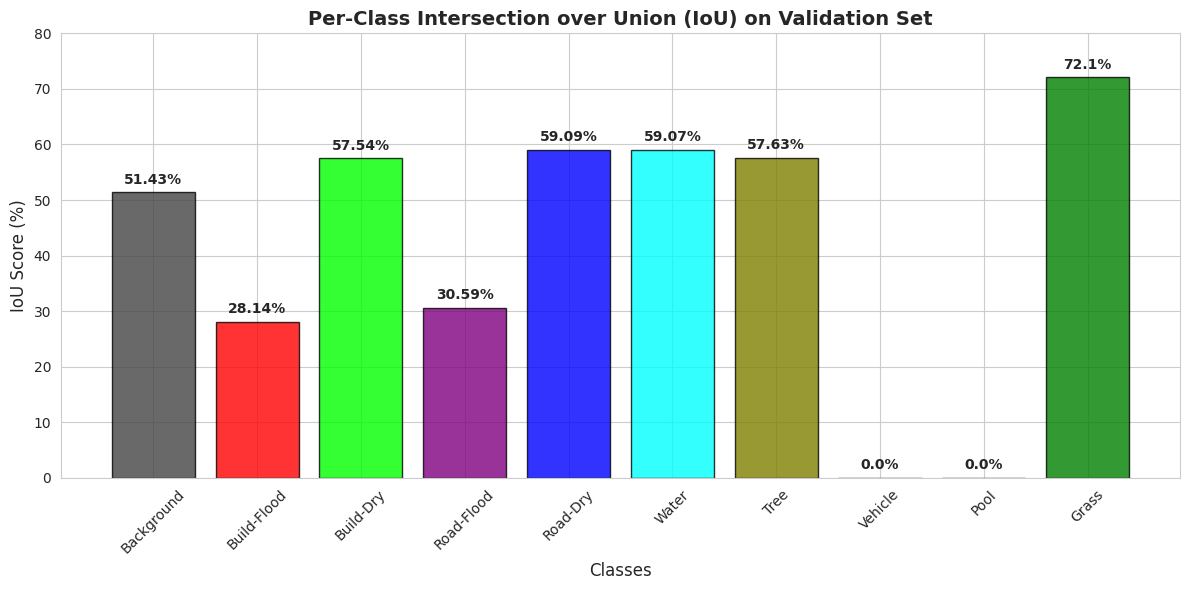
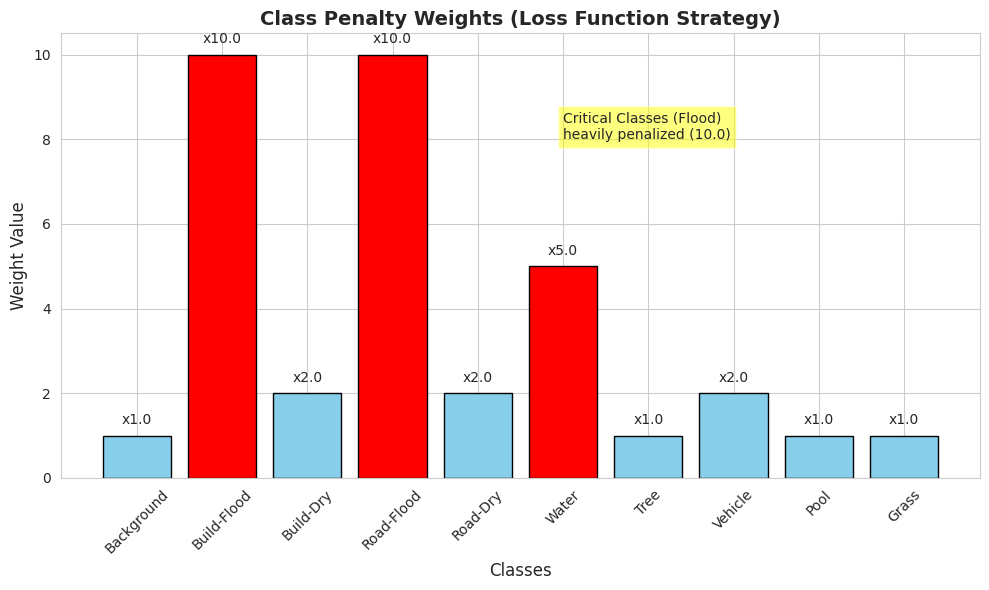

Write the Python code that produced these figures, in order.
import matplotlib.pyplot as plt
import numpy as np
import seaborn as sns

# --- DATA FROM YOUR RUN ---
classes = ["Background", "Build-Flood", "Build-Dry", "Road-Flood",
           "Road-Dry", "Water", "Tree", "Vehicle", "Pool", "Grass"]
iou_scores = [51.43, 28.14, 57.54, 30.59, 59.09, 59.07, 57.63, 0.00, 0.00, 72.10]

# Methodology Data (The "Punishment" Weights you used)
weights = [1.0, 10.0, 2.0, 10.0, 2.0, 5.0, 1.0, 2.0, 1.0, 1.0]

# Set specific colors for FloodNet classes (Approximate standard palette)
# 0:Back(Black), 1:Build-F(Red), 2:Build-D(Green), 3:Road-F(Purple), 4:Road-D(Blue)
# 5:Water(Cyan), 6:Tree(Olive), 7:Vehicle(Yellow), 8:Pool(Orange), 9:Grass(DkGreen)
colors = ['#444444', '#FF0000', '#00FF00', '#800080',
          '#0000FF', '#00FFFF', '#808000', '#FFFF00', '#FFA500', '#008000']


def plot_iou():
    plt.figure(figsize=(12, 6))
    sns.set_style("whitegrid")

    # Create Bar Plot
    bars = plt.bar(classes, iou_scores, color=colors, edgecolor='black', alpha=0.8)

    # Add labels on top
    for bar in bars:
        yval = bar.get_height()
        plt.text(bar.get_x() + bar.get_width() / 2, yval + 1, f"{yval}%",
                 ha='center', va='bottom', fontweight='bold', fontsize=10)

    plt.title("Per-Class Intersection over Union (IoU) on Validation Set", fontsize=14, fontweight='bold')
    plt.ylabel("IoU Score (%)", fontsize=12)
    plt.xlabel("Classes", fontsize=12)
    plt.ylim(0, 80)  # Give some headroom
    plt.xticks(rotation=45)
    plt.tight_layout()
    plt.savefig("iou_chart.png", dpi=300)
    print("Saved iou_chart.png")


def plot_weights():
    plt.figure(figsize=(10, 6))

    # Highlight the "Heavy" weights
    weight_colors = ['red' if w >= 5.0 else 'skyblue' for w in weights]

    bars = plt.bar(classes, weights, color=weight_colors, edgecolor='black')

    plt.title("Class Penalty Weights (Loss Function Strategy)", fontsize=14, fontweight='bold')
    plt.ylabel("Weight Value", fontsize=12)
    plt.xlabel("Classes", fontsize=12)

    # Add text annotation
    plt.text(5, 8, "Critical Classes (Flood) \nheavily penalized (10.0)",
             bbox=dict(facecolor='yellow', alpha=0.5))

    for bar in bars:
        height = bar.get_height()
        plt.text(bar.get_x() + bar.get_width() / 2, height + 0.2, f"x{height}",
                 ha='center', va='bottom')

    plt.xticks(rotation=45)
    plt.tight_layout()
    plt.savefig("weights_chart.png", dpi=300)
    print("Saved weights_chart.png")


if __name__ == "__main__":
    plot_iou()
    plot_weights()
